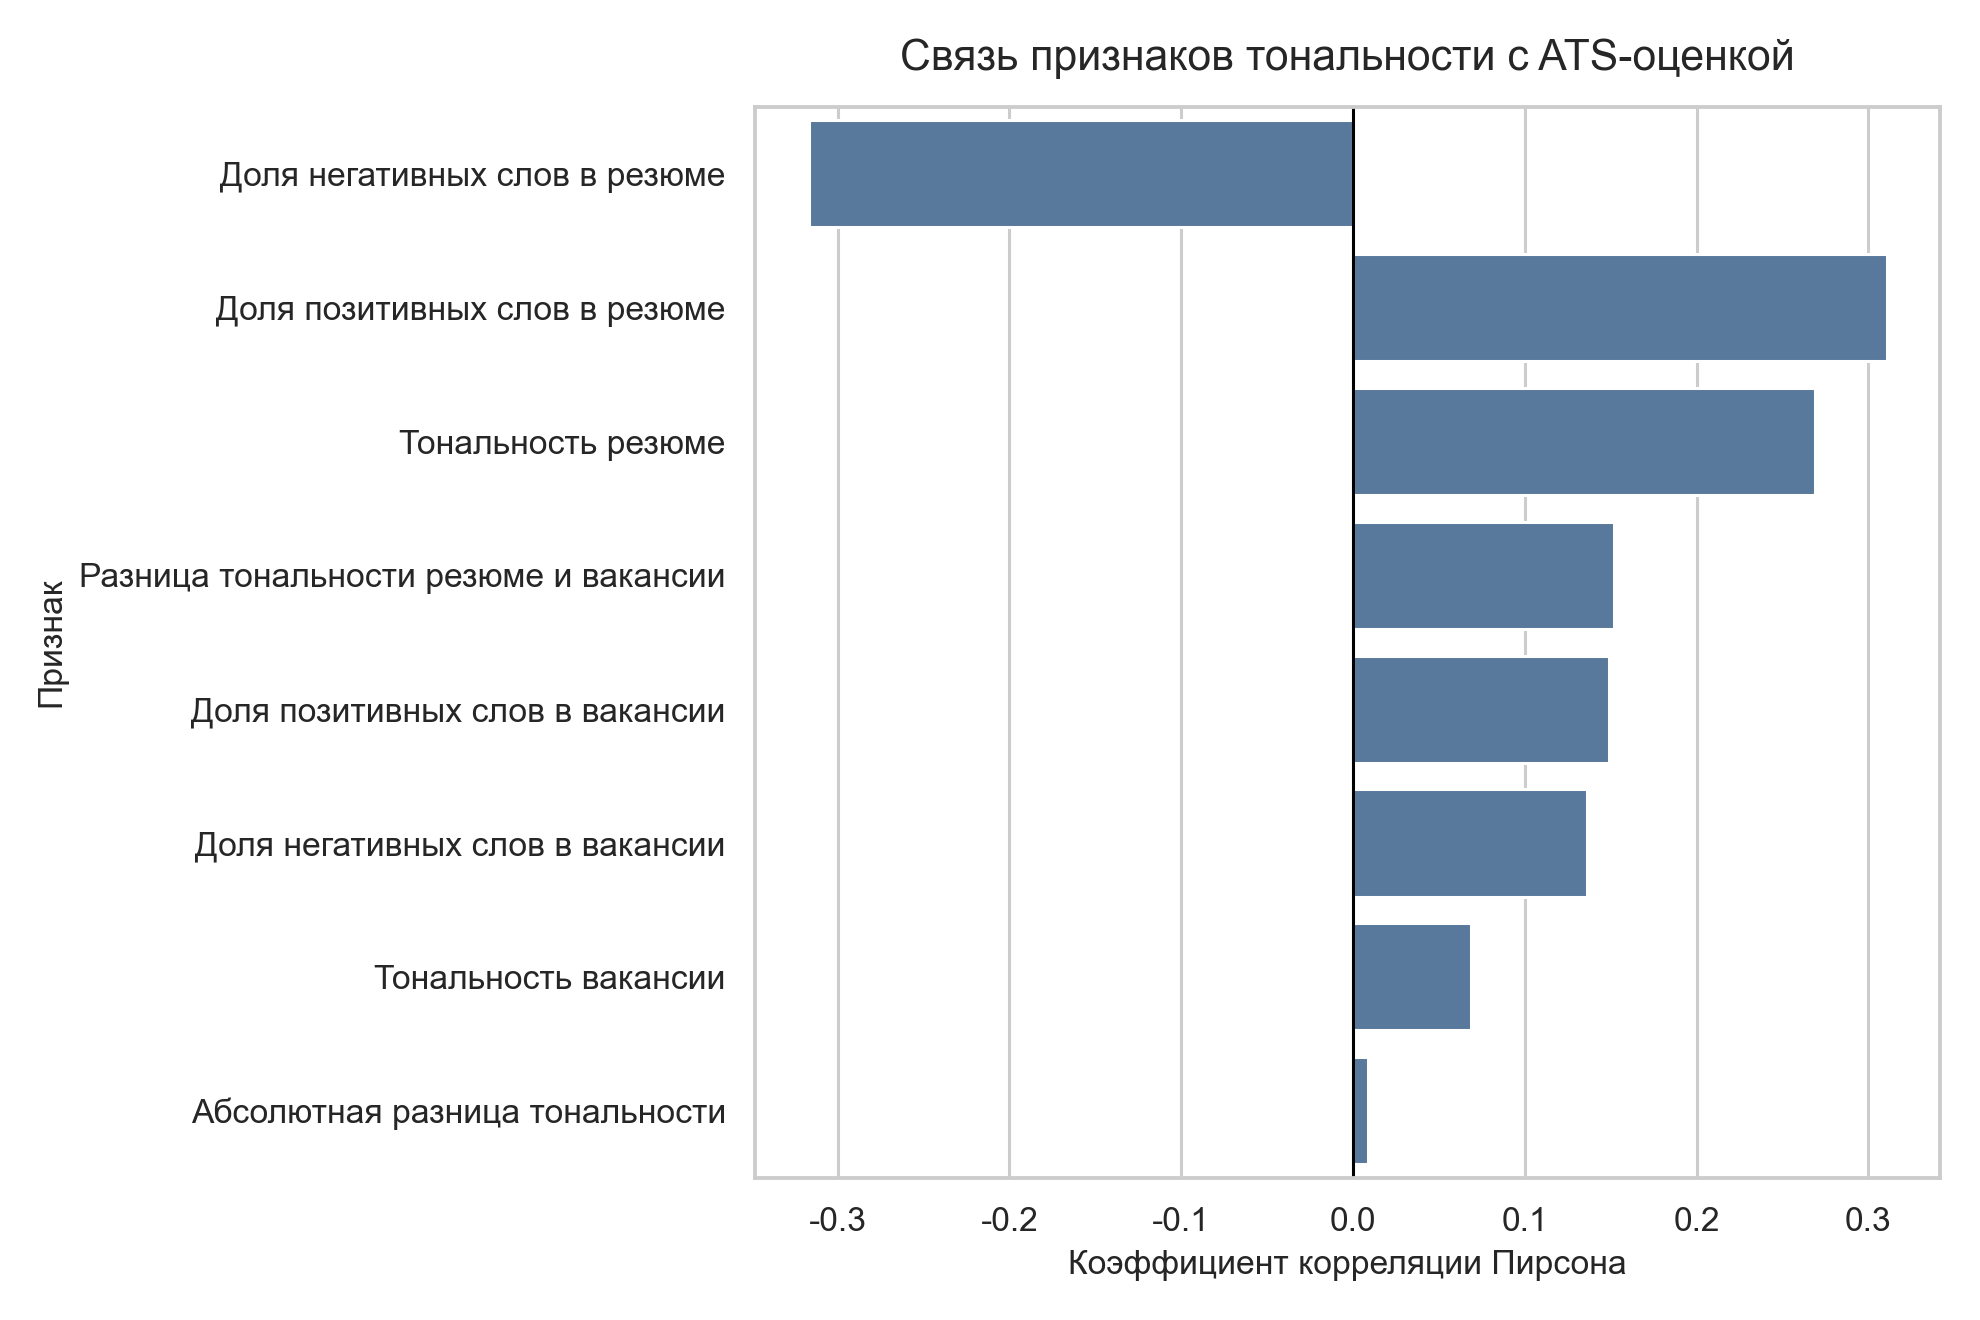

Values plotted in this chart, from the file beside it:
feature, pearson_r, pearson_p_value, spearman_rho, spearman_p_value
resume_negative_ratio, -0.3168, 0.0, -0.3587, 0.0
resume_positive_ratio, 0.3105, 0.0, 0.3203, 0.0
resume_sentiment_score, 0.2689, 0.0, 0.2814, 0.0
sentiment_difference, 0.1518, 0.0, 0.1388, 0.0
job_positive_ratio, 0.1491, 0.0, 0.1151, 0.0
job_negative_ratio, 0.1364, 0.0, 0.1013, 1.45397491675186e-273
job_sentiment_score, 0.06876, 8.552292144787276e-127, 0.07789, 2.9783813631399923e-162
sentiment_gap, 0.008427, 0.003364, 0.002017, 0.4828
